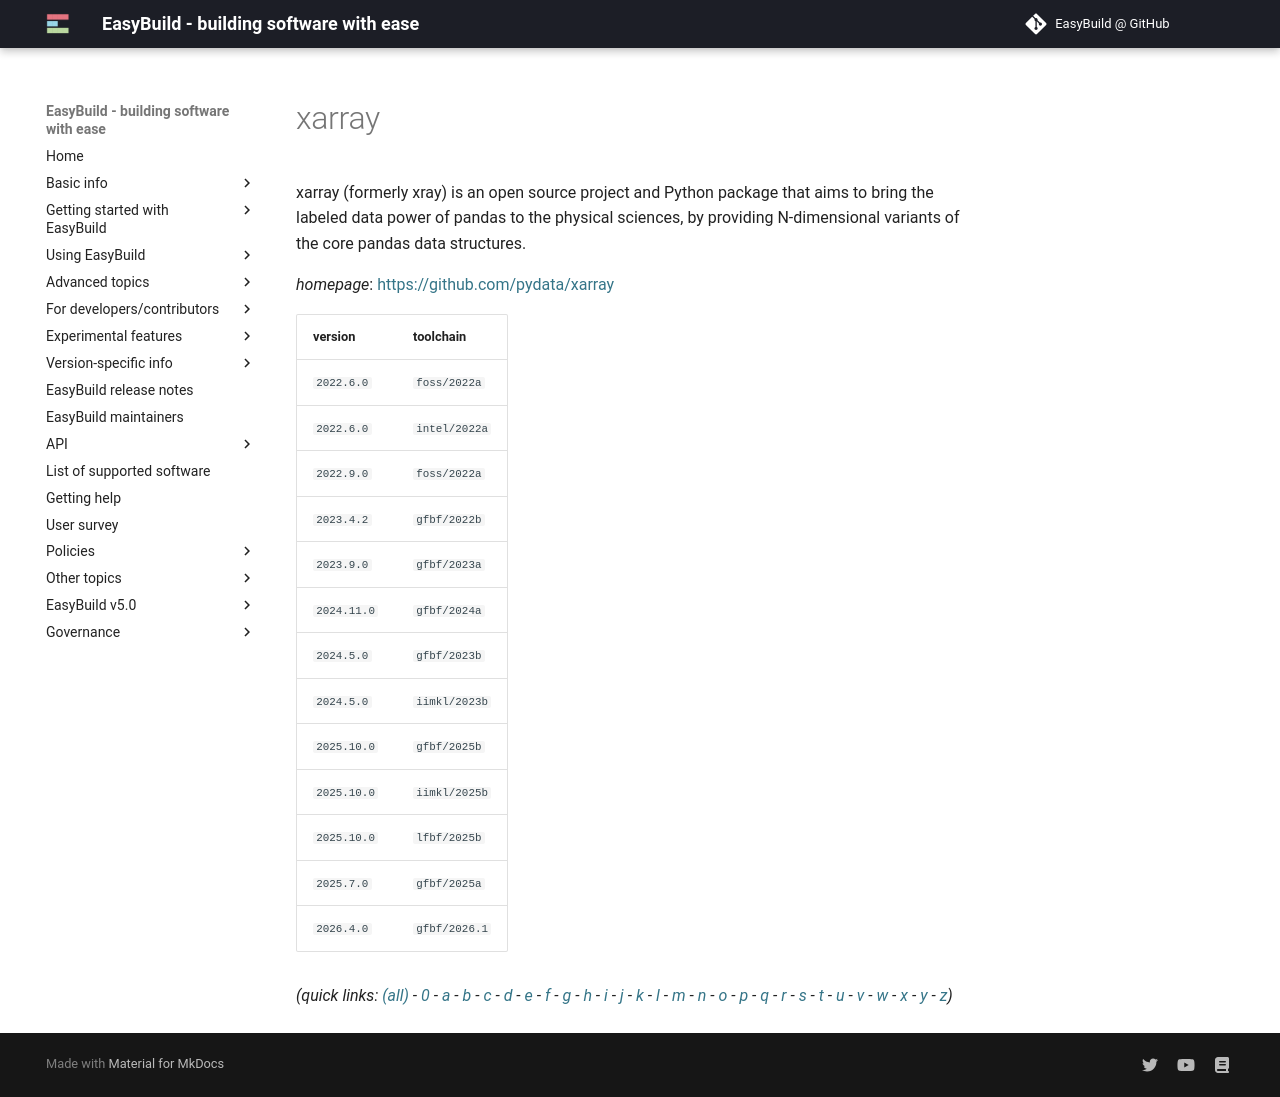

repository: easybuilders/easybuild-docs · page: version-specific/supported-software/x/xarray/index.html · generator: mkdocs

---
search:
  boost: 0.5
---
# xarray

xarray (formerly xray) is an open source project and Python package that aims to bring  the labeled data power of pandas to the physical sciences, by providing N-dimensional variants of the  core pandas data structures.

*homepage*: <https://github.com/pydata/xarray>

version | toolchain
--------|----------
``2022.6.0`` | ``foss/2022a``
``2022.6.0`` | ``intel/2022a``
``2022.9.0`` | ``foss/2022a``
``2023.4.2`` | ``gfbf/2022b``
``2023.9.0`` | ``gfbf/2023a``
``2024.11.0`` | ``gfbf/2024a``
``2024.5.0`` | ``gfbf/2023b``
``2024.5.0`` | ``iimkl/2023b``
``2025.10.0`` | ``gfbf/2025b``
``2025.10.0`` | ``iimkl/2025b``
``2025.10.0`` | ``lfbf/2025b``
``2025.7.0`` | ``gfbf/2025a``
``2026.4.0`` | ``gfbf/2026.1``


*(quick links: [(all)](../index.md) - [0](../0/index.md) - [a](../a/index.md) - [b](../b/index.md) - [c](../c/index.md) - [d](../d/index.md) - [e](../e/index.md) - [f](../f/index.md) - [g](../g/index.md) - [h](../h/index.md) - [i](../i/index.md) - [j](../j/index.md) - [k](../k/index.md) - [l](../l/index.md) - [m](../m/index.md) - [n](../n/index.md) - [o](../o/index.md) - [p](../p/index.md) - [q](../q/index.md) - [r](../r/index.md) - [s](../s/index.md) - [t](../t/index.md) - [u](../u/index.md) - [v](../v/index.md) - [w](../w/index.md) - [x](../x/index.md) - [y](../y/index.md) - [z](../z/index.md))*
